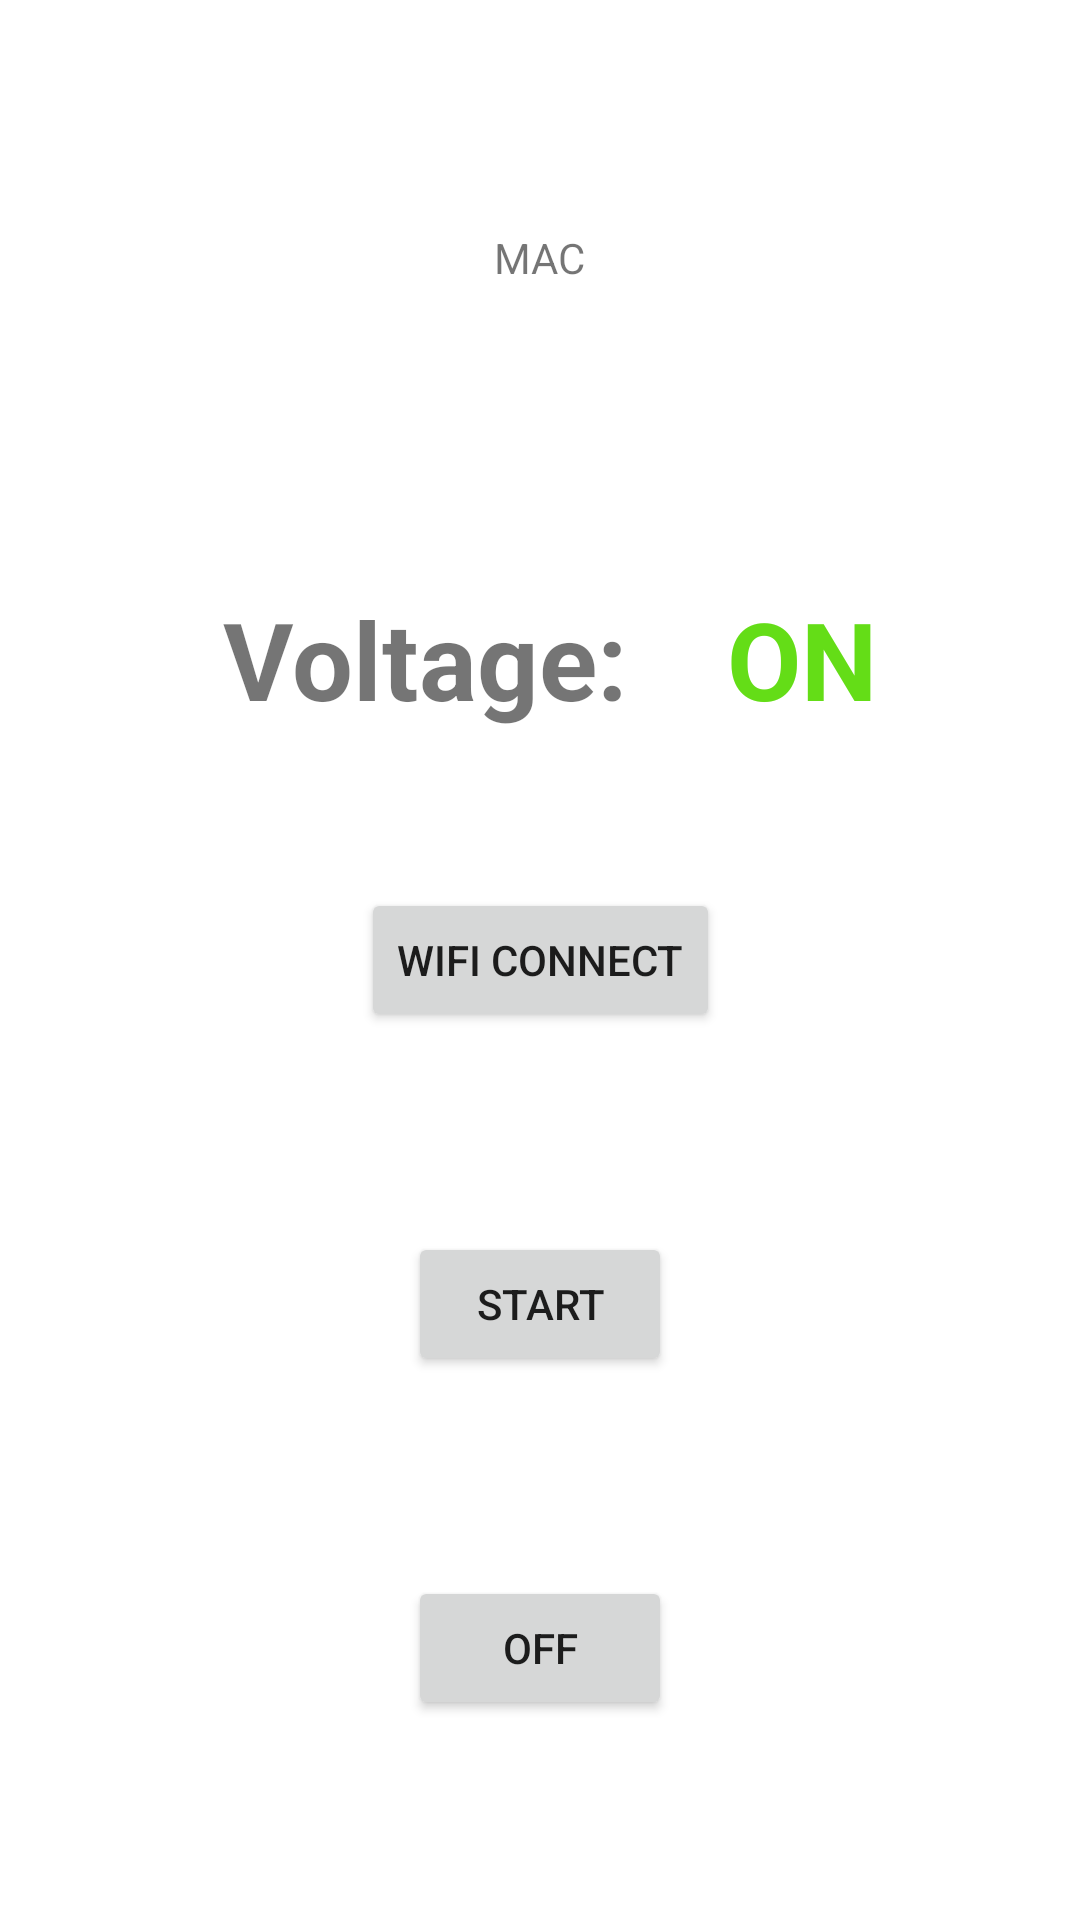

Reconstruct the res/layout file that produces this screen, plus the resources it refers to.
<!-- AndroidManifest.xml: application theme Theme.AppTheme -->
<!-- res/layout/activity_main.xml -->
<?xml version="1.0" encoding="utf-8"?>

<androidx.constraintlayout.widget.ConstraintLayout
        xmlns:android="http://schemas.android.com/apk/res/android"
        xmlns:tools="http://schemas.android.com/tools"
        xmlns:app="http://schemas.android.com/apk/res-auto"
        android:layout_width="match_parent"
        android:layout_height="match_parent"
        tools:context=".MainActivity">
    <Button
            android:id="@+id/helloMe"
            android:layout_width="wrap_content"
            android:layout_height="wrap_content"
            android:text="WiFi Connect"
            app:layout_constraintBottom_toBottomOf="parent"
            app:layout_constraintLeft_toLeftOf="parent"
            app:layout_constraintRight_toRightOf="parent"
            app:layout_constraintTop_toTopOf="parent" />

    <TextView
            android:layout_width="wrap_content"
            android:layout_height="wrap_content"
            android:text="Voltage:"
            app:layout_constraintBottom_toBottomOf="parent"
            app:layout_constraintLeft_toLeftOf="parent"
            app:layout_constraintRight_toRightOf="parent"
            app:layout_constraintTop_toTopOf="parent" android:id="@+id/header" android:textSize="36sp"
            android:textStyle="bold" android:textAllCaps="false" app:layout_constraintHorizontal_bias="0.33"
            app:layout_constraintVertical_bias="0.32999998"/>
    <TextView
            android:layout_width="wrap_content"
            android:layout_height="wrap_content"
            android:id="@+id/status"
            android:text="@string/led_mode" android:textStyle="bold" android:textSize="36sp"
            android:textColor="#64DD17" app:layout_constraintStart_toEndOf="@+id/header"
            app:layout_constraintEnd_toEndOf="parent"
            app:layout_constraintTop_toTopOf="parent"
            app:layout_constraintBottom_toBottomOf="parent" app:layout_constraintVertical_bias="0.32999998"
            app:layout_constraintHorizontal_bias="0.33"/>
    <Button
            android:text="Start"
            android:layout_width="wrap_content"
            android:layout_height="wrap_content"
            android:id="@+id/on_button"
            app:layout_constraintTop_toBottomOf="@id/helloMe"
            app:layout_constraintStart_toStartOf="parent"
            android:onClick="refreshStatus"
            app:layout_constraintEnd_toEndOf="parent"
            app:layout_constraintBottom_toTopOf="@+id/led_button"/>
    <Button
            android:text="OFF"
            android:layout_width="wrap_content"
            android:layout_height="wrap_content"
            android:id="@+id/led_button"
            android:onClick="toggleLed"
            android:visibility="visible"

            app:layout_constraintBottom_toBottomOf="parent"
            app:layout_constraintEnd_toEndOf="parent"
            app:layout_constraintTop_toBottomOf="@+id/on_button"
            app:layout_constraintStart_toStartOf="parent"/>

    <TextView
            android:text="MAC"
            android:layout_width="wrap_content"
            android:layout_height="wrap_content"
            android:id="@+id/messageMAC"
            app:layout_constraintBottom_toTopOf="@+id/header" app:layout_constraintStart_toStartOf="parent"
            android:layout_marginStart="8dp" app:layout_constraintEnd_toEndOf="parent" android:layout_marginEnd="8dp"
            app:layout_constraintTop_toTopOf="parent" android:layout_marginBottom="24dp"/>

</androidx.constraintlayout.widget.ConstraintLayout>
<!-- resources referenced by this layout -->
<resources>
  <string name="led_mode">ON</string>
  <style name="Theme.AppTheme" parent="Theme.AppCompat.Light.DarkActionBar">
          
          <item name="colorPrimary">@color/colorPrimary</item>
          <item name="colorPrimaryDark">@color/colorPrimaryDark</item>
          <item name="colorAccent">@color/colorAccent</item>
          <item name="android:windowBackground">@color/colorBackground</item>
      </style>
  <color name="colorPrimary">#FD8D6A</color>
  <color name="colorPrimaryDark">#FF5026</color>
  <color name="colorAccent">#918D8D</color>
  <color name="colorBackground">#FFFFFF</color>
</resources>
